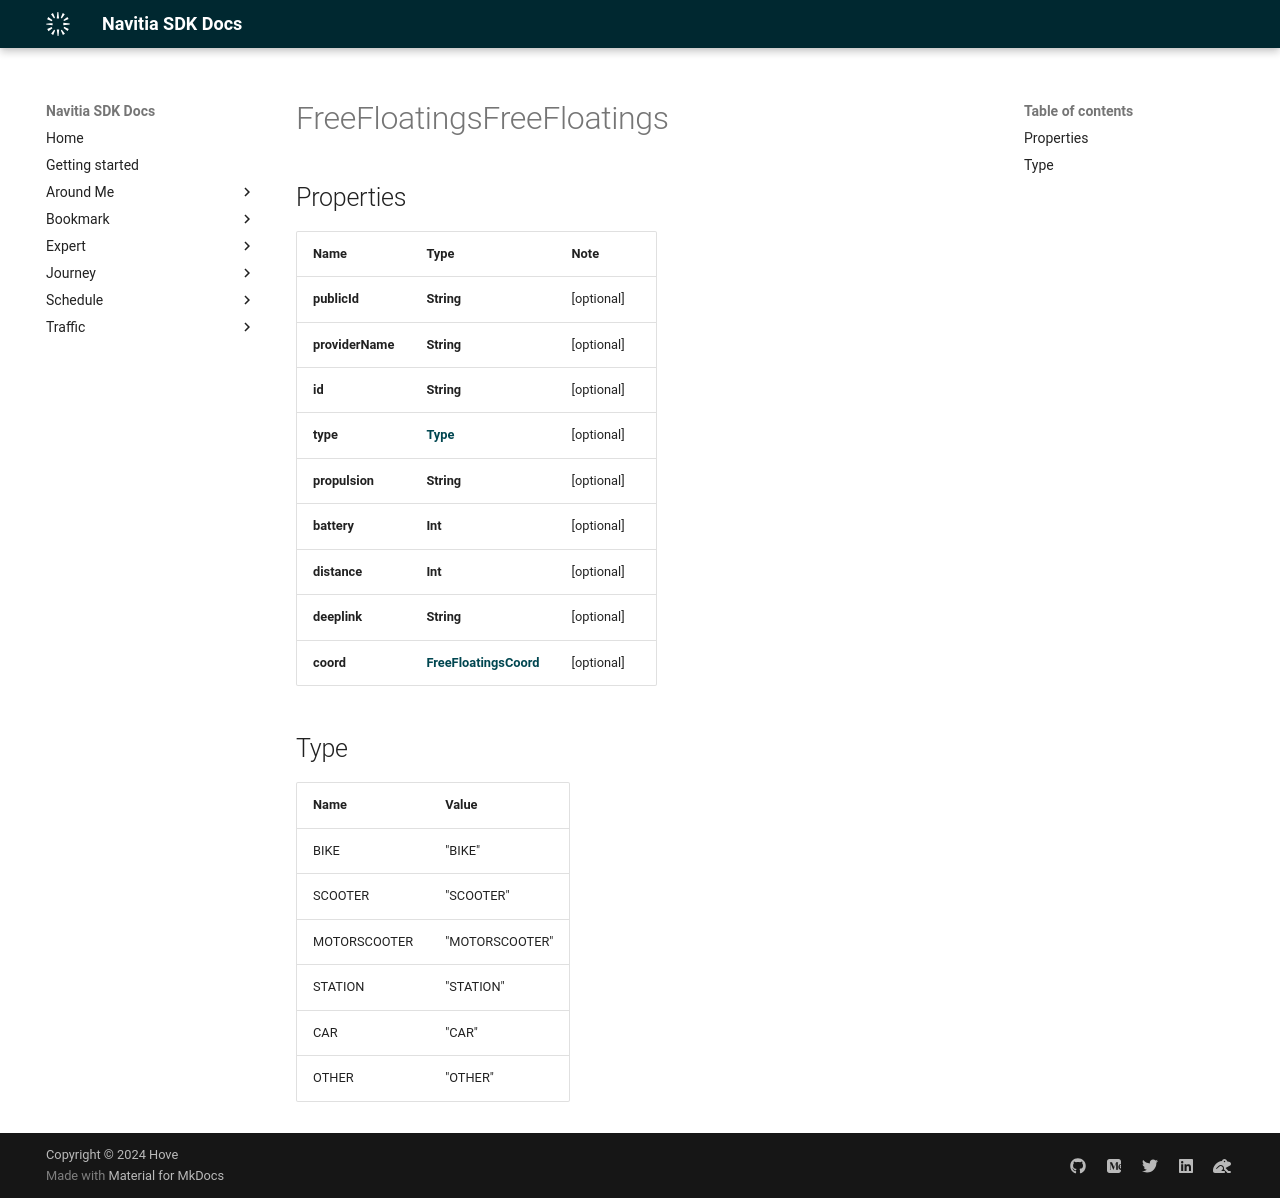

repository: hove-io/navitia_sdk_docs · page: expert/android/model/FreeFloatings_free_floatings/index.html · generator: mkdocs

# FreeFloatingsFreeFloatings

## Properties

Name | Type | Note
---- | ---- | ----
**publicId** | **String** | [optional] 
**providerName** | **String** | [optional] 
**id** | **String** | [optional] 
**type** | [**Type**](#Type) | [optional] 
**propulsion** | **String** | [optional] 
**battery** | **Int** | [optional] 
**distance** | **Int** | [optional] 
**deeplink** | **String** | [optional] 
**coord** | [**FreeFloatingsCoord**](FreeFloatingsCoord.md) | [optional] 

## Type

Name | Value
---- | -----
BIKE | "BIKE"
SCOOTER | "SCOOTER"
MOTORSCOOTER | "MOTORSCOOTER"
STATION | "STATION"
CAR | "CAR"
OTHER | "OTHER"
